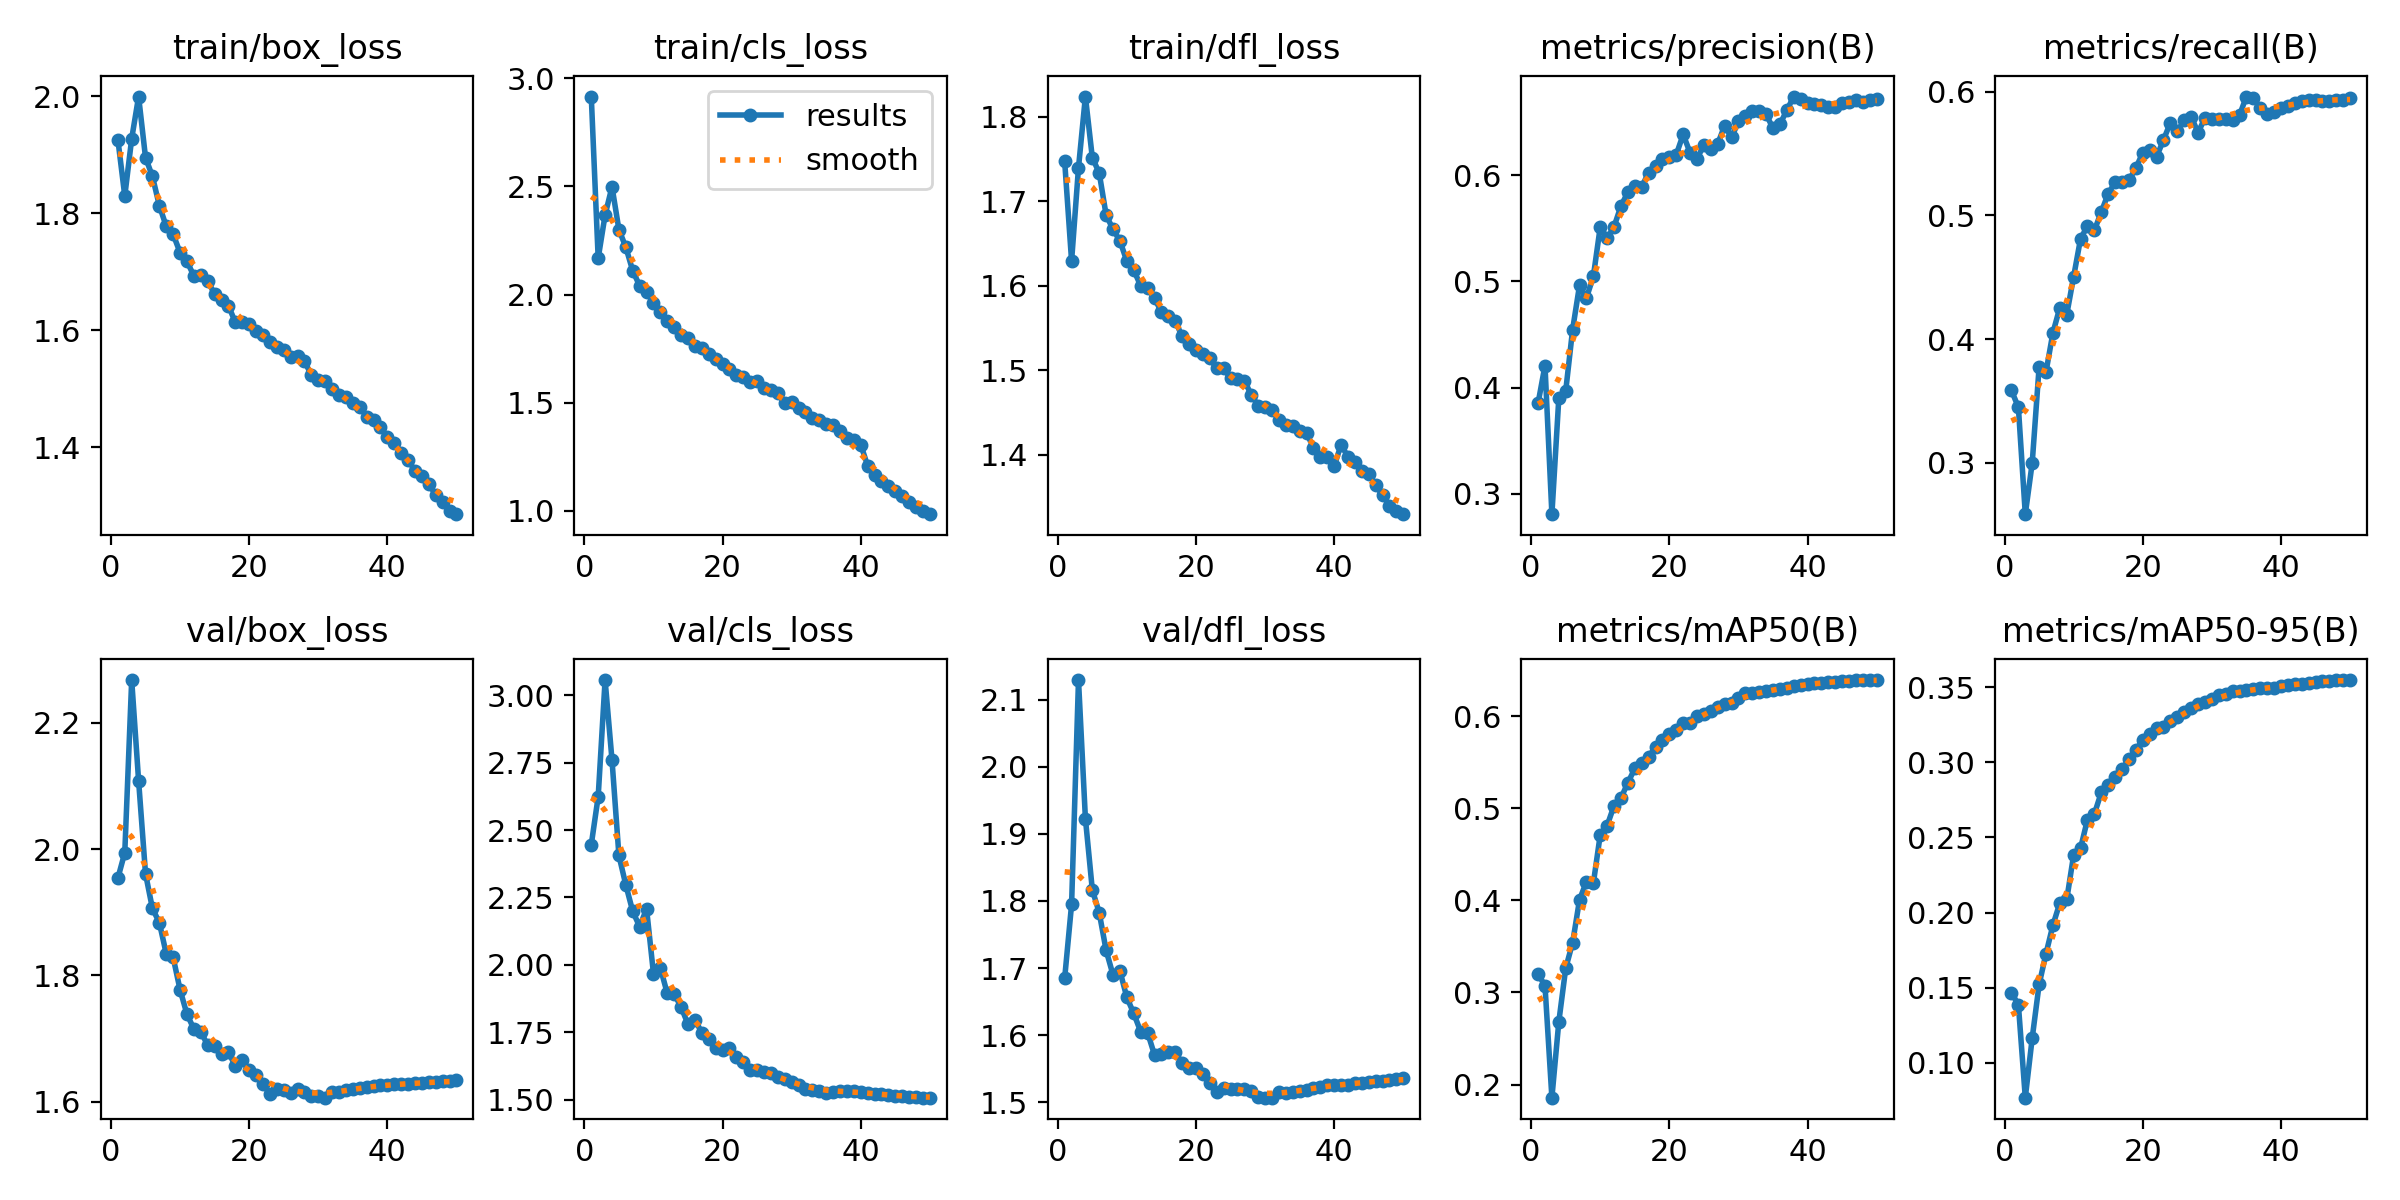

The table this chart was drawn from, first rows:
epoch, time, train/box_loss, train/cls_loss, train/dfl_loss, metrics/precision(B), metrics/recall(B), metrics/mAP50(B), metrics/mAP50-95(B), val/box_loss, val/cls_loss, val/dfl_loss, lr/pg0, lr/pg1, lr/pg2
1, 554.7, 1.926, 2.916, 1.747, 0.3853, 0.3585, 0.3201, 0.1465, 1.954, 2.446, 1.685, 0.003329, 0.003329, 0.003329
2, 1092, 1.829, 2.168, 1.63, 0.4208, 0.345, 0.3073, 0.1387, 1.994, 2.624, 1.795, 0.006531, 0.006531, 0.006531
3, 1623, 1.927, 2.368, 1.74, 0.2809, 0.2585, 0.1858, 0.07684, 2.268, 3.056, 2.129, 0.0096, 0.0096, 0.0096
4, 2156, 1.999, 2.499, 1.824, 0.39, 0.2999, 0.2681, 0.1165, 2.108, 2.76, 1.923, 0.009406, 0.009406, 0.009406
5, 2689, 1.895, 2.3, 1.752, 0.3969, 0.3775, 0.3263, 0.1521, 1.961, 2.406, 1.817, 0.009208, 0.009208, 0.009208
6, 3221, 1.863, 2.219, 1.734, 0.4547, 0.3736, 0.3541, 0.1727, 1.906, 2.296, 1.782, 0.00901, 0.00901, 0.00901
7, 3752, 1.813, 2.11, 1.684, 0.4964, 0.4052, 0.4007, 0.1916, 1.884, 2.198, 1.726, 0.008812, 0.008812, 0.008812
8, 4283, 1.777, 2.041, 1.667, 0.4845, 0.4255, 0.4203, 0.2064, 1.834, 2.142, 1.69, 0.008614, 0.008614, 0.008614
9, 4814, 1.764, 2.012, 1.653, 0.5047, 0.4199, 0.4187, 0.2087, 1.828, 2.208, 1.695, 0.008416, 0.008416, 0.008416
10, 5345, 1.733, 1.962, 1.629, 0.5515, 0.4506, 0.4714, 0.2385, 1.777, 1.968, 1.656, 0.008218, 0.008218, 0.008218
11, 5876, 1.717, 1.92, 1.619, 0.5404, 0.4813, 0.4813, 0.2428, 1.738, 1.988, 1.632, 0.00802, 0.00802, 0.00802
12, 6408, 1.693, 1.877, 1.6, 0.5515, 0.4914, 0.5029, 0.2619, 1.715, 1.894, 1.605, 0.007822, 0.007822, 0.007822
13, 6940, 1.694, 1.851, 1.598, 0.5711, 0.488, 0.5112, 0.2657, 1.711, 1.892, 1.604, 0.007624, 0.007624, 0.007624
14, 7474, 1.685, 1.813, 1.586, 0.5839, 0.5028, 0.5277, 0.2799, 1.689, 1.843, 1.571, 0.007426, 0.007426, 0.007426
15, 8006, 1.661, 1.801, 1.569, 0.5902, 0.5177, 0.5432, 0.2845, 1.688, 1.78, 1.572, 0.007228, 0.007228, 0.007228
16, 8538, 1.652, 1.761, 1.564, 0.5889, 0.5269, 0.5496, 0.2904, 1.676, 1.797, 1.575, 0.00703, 0.00703, 0.00703
17, 9068, 1.642, 1.751, 1.558, 0.6025, 0.5271, 0.5559, 0.2954, 1.678, 1.748, 1.574, 0.006832, 0.006832, 0.006832
18, 9600, 1.613, 1.723, 1.541, 0.6089, 0.5284, 0.5666, 0.3021, 1.657, 1.724, 1.558, 0.006634, 0.006634, 0.006634
19, 10130, 1.614, 1.7, 1.532, 0.6148, 0.5384, 0.5738, 0.3081, 1.667, 1.691, 1.551, 0.006436, 0.006436, 0.006436
20, 10664, 1.611, 1.677, 1.524, 0.6167, 0.5506, 0.5804, 0.315, 1.65, 1.685, 1.55, 0.006238, 0.006238, 0.006238
21, 11196, 1.599, 1.656, 1.519, 0.6193, 0.5531, 0.5846, 0.3187, 1.641, 1.692, 1.542, 0.00604, 0.00604, 0.00604
22, 11728, 1.592, 1.629, 1.515, 0.6383, 0.5474, 0.5926, 0.3229, 1.627, 1.657, 1.529, 0.005842, 0.005842, 0.005842
23, 12260, 1.581, 1.617, 1.502, 0.6211, 0.5611, 0.5928, 0.3233, 1.613, 1.639, 1.515, 0.005644, 0.005644, 0.005644
24, 12794, 1.571, 1.595, 1.503, 0.6154, 0.575, 0.6001, 0.3275, 1.621, 1.611, 1.521, 0.005446, 0.005446, 0.005446
25, 13326, 1.566, 1.599, 1.491, 0.6284, 0.5681, 0.602, 0.3301, 1.618, 1.611, 1.52, 0.005248, 0.005248, 0.005248
26, 13858, 1.555, 1.569, 1.49, 0.625, 0.5769, 0.6059, 0.3337, 1.614, 1.601, 1.52, 0.00505, 0.00505, 0.00505
27, 14391, 1.557, 1.556, 1.488, 0.6295, 0.58, 0.6101, 0.3362, 1.619, 1.601, 1.52, 0.004852, 0.004852, 0.004852
28, 14923, 1.547, 1.543, 1.471, 0.6465, 0.567, 0.6129, 0.3385, 1.616, 1.584, 1.517, 0.004654, 0.004654, 0.004654
29, 15456, 1.524, 1.496, 1.458, 0.6355, 0.5788, 0.6143, 0.3398, 1.61, 1.575, 1.508, 0.004456, 0.004456, 0.004456
30, 15991, 1.516, 1.501, 1.457, 0.6505, 0.5779, 0.6202, 0.3418, 1.608, 1.564, 1.507, 0.004258, 0.004258, 0.004258
31, 16524, 1.513, 1.474, 1.454, 0.6556, 0.5781, 0.6251, 0.3447, 1.606, 1.553, 1.507, 0.00406, 0.00406, 0.00406
32, 17059, 1.499, 1.456, 1.442, 0.6606, 0.5778, 0.625, 0.3451, 1.615, 1.541, 1.515, 0.003862, 0.003862, 0.003862
33, 17594, 1.489, 1.43, 1.435, 0.6607, 0.5769, 0.6266, 0.3471, 1.615, 1.535, 1.514, 0.003664, 0.003664, 0.003664
34, 18128, 1.487, 1.42, 1.435, 0.6574, 0.5811, 0.6276, 0.3473, 1.619, 1.534, 1.515, 0.003466, 0.003466, 0.003466
35, 18663, 1.476, 1.402, 1.428, 0.644, 0.5961, 0.628, 0.3478, 1.62, 1.525, 1.516, 0.003268, 0.003268, 0.003268
36, 19196, 1.469, 1.396, 1.426, 0.6478, 0.5946, 0.6293, 0.3488, 1.621, 1.528, 1.519, 0.00307, 0.00307, 0.00307
37, 19729, 1.453, 1.367, 1.409, 0.6611, 0.587, 0.6309, 0.3493, 1.623, 1.533, 1.522, 0.002872, 0.002872, 0.002872
38, 20262, 1.446, 1.336, 1.397, 0.674, 0.5817, 0.6327, 0.3493, 1.625, 1.532, 1.523, 0.002674, 0.002674, 0.002674
39, 20797, 1.434, 1.328, 1.398, 0.6716, 0.5837, 0.6335, 0.3494, 1.626, 1.533, 1.525, 0.002476, 0.002476, 0.002476
40, 21332, 1.418, 1.306, 1.387, 0.6675, 0.5867, 0.635, 0.3505, 1.627, 1.53, 1.526, 0.002278, 0.002278, 0.002278
41, 21866, 1.408, 1.206, 1.412, 0.6671, 0.5889, 0.6361, 0.3513, 1.627, 1.524, 1.526, 0.00208, 0.00208, 0.00208
42, 22399, 1.391, 1.164, 1.398, 0.6661, 0.591, 0.6365, 0.3517, 1.627, 1.521, 1.526, 0.001882, 0.001882, 0.001882
43, 22930, 1.378, 1.137, 1.392, 0.6643, 0.5929, 0.6373, 0.3521, 1.629, 1.519, 1.528, 0.001684, 0.001684, 0.001684
44, 23460, 1.36, 1.113, 1.382, 0.6642, 0.5936, 0.6374, 0.353, 1.629, 1.517, 1.529, 0.001486, 0.001486, 0.001486
45, 23991, 1.35, 1.091, 1.378, 0.6677, 0.5932, 0.6378, 0.3537, 1.629, 1.514, 1.53, 0.001288, 0.001288, 0.001288
46, 24522, 1.337, 1.065, 1.364, 0.6691, 0.5924, 0.6384, 0.3541, 1.63, 1.513, 1.531, 0.00109, 0.00109, 0.00109
47, 25054, 1.319, 1.041, 1.352, 0.671, 0.5928, 0.6392, 0.3543, 1.631, 1.511, 1.532, 0.000892, 0.000892, 0.000892
48, 25585, 1.306, 1.016, 1.34, 0.6689, 0.5935, 0.639, 0.3544, 1.632, 1.509, 1.533, 0.000694, 0.000694, 0.000694
49, 26116, 1.291, 0.9983, 1.333, 0.6709, 0.5937, 0.6391, 0.3547, 1.632, 1.508, 1.534, 0.000496, 0.000496, 0.000496
50, 26647, 1.286, 0.9833, 1.33, 0.6721, 0.595, 0.6392, 0.3544, 1.633, 1.507, 1.536, 0.000298, 0.000298, 0.000298
